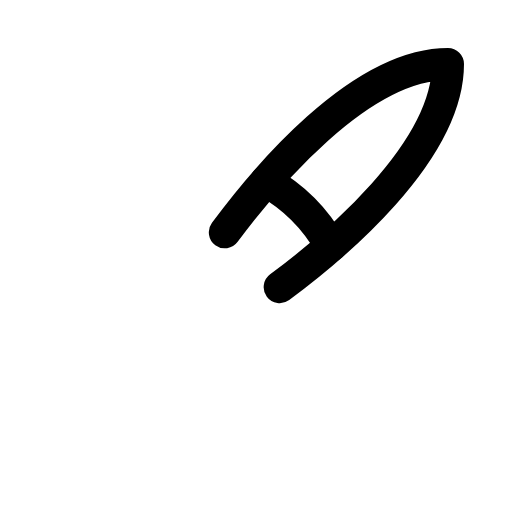
t = 0.00 s
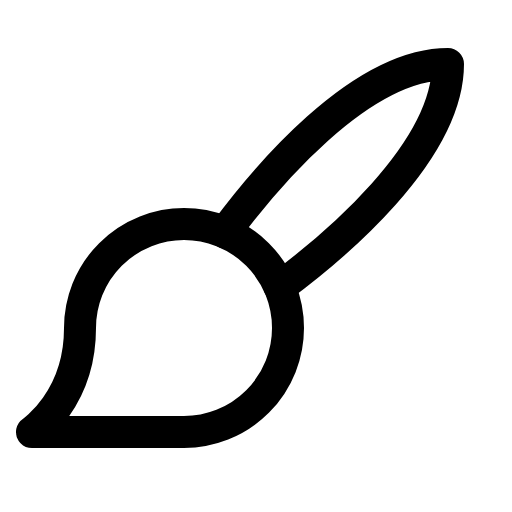
t = 0.60 s
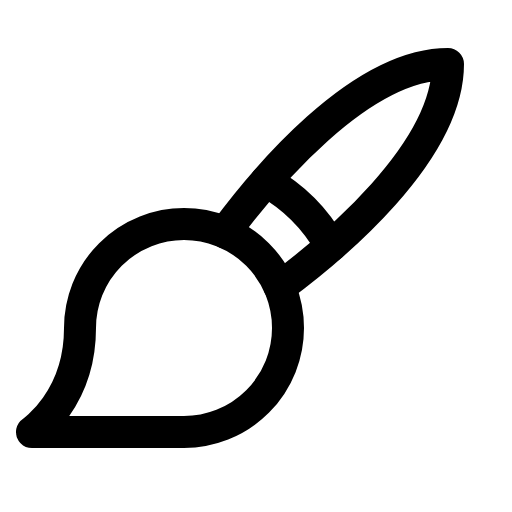
t = 1.35 s
t = 1.73 s: frame unchanged from t = 1.35 s, image omitted
t = 2.48 s: frame unchanged from t = 1.35 s, image omitted
t = 2.85 s: frame unchanged from t = 1.35 s, image omitted

The animated SVG that drew these frames (rendered in a browser with its animation timeline set to each time). Animation: 1 CSS @keyframes rule; one cycle of 3.60 s, repeats indefinitely.

<svg xmlns="http://www.w3.org/2000/svg" viewBox="0 0 256 256">
  <style>
    .draw-line {
      stroke-dasharray: 2000;
      stroke-dashoffset: 0;
    }
    svg:hover .draw-line {
      animation: phosphor-draw-in 3s ease-in-out infinite alternate;
    }
    @keyframes phosphor-draw-in {
      0%   { stroke-dashoffset: 2000; }
      50%  { stroke-dashoffset: 0; }
      100% { stroke-dashoffset: 0; }
    }
  </style><rect width="256" height="256" fill="none"/><path d="M16,216H92a52,52,0,1,0-52-52C40,200,16,216,16,216Z" fill="none" stroke="currentColor" stroke-linecap="round" stroke-linejoin="round" stroke-width="16" class="draw-line" pathLength="1" style="animation-delay: 0s"/><path d="M112.41,116.16C131.6,90.29,179.46,32,224,32c0,44.54-58.29,92.4-84.16,111.59" fill="none" stroke="currentColor" stroke-linecap="round" stroke-linejoin="round" stroke-width="16" class="draw-line" pathLength="1" style="animation-delay: 0.3s"/><path d="M133,90.64a84.39,84.39,0,0,1,32.41,32.41" fill="none" stroke="currentColor" stroke-linecap="round" stroke-linejoin="round" stroke-width="16" class="draw-line" pathLength="1" style="animation-delay: 0.6s"/></svg>
